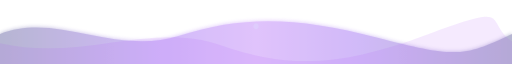
t = 0.00 s
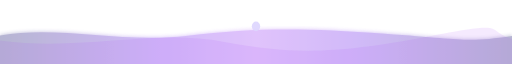
t = 1.75 s
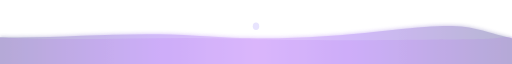
t = 3.50 s
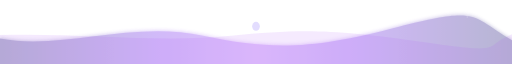
t = 5.00 s
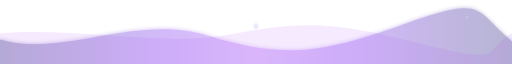
t = 6.00 s
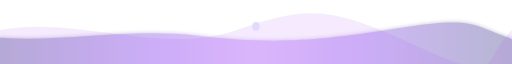
t = 8.00 s

The animated SVG that drew these frames (rendered in a browser with its animation timeline set to each time). Animation: 9 SMIL elements (animate=9); frames cover the first 8.00 s, repeats indefinitely.

<svg xmlns="http://www.w3.org/2000/svg"
width="1600"
height="170"
viewBox="0 0 1600 170"
preserveAspectRatio="none">

<defs>

<linearGradient id="waveGradient"
x1="0%"
y1="0%"
x2="100%"
y2="0%">

<stop offset="0%" stop-color="#312E81"/>
<stop offset="30%" stop-color="#7C3AED"/>
<stop offset="50%" stop-color="#A855F7"/>
<stop offset="70%" stop-color="#7C3AED"/>
<stop offset="100%" stop-color="#312E81"/>

</linearGradient>

<filter id="glow">

<feGaussianBlur stdDeviation="5" result="coloredBlur"/>

<feMerge>
<feMergeNode in="coloredBlur"/>
<feMergeNode in="SourceGraphic"/>
</feMerge>

</filter>

</defs>

<rect
width="1600"
height="170"
fill="transparent"/>

<!-- Main Wave -->

<path
fill="url(#waveGradient)"
filter="url(#glow)"
opacity=".35">

<animate
attributeName="d"
dur="12s"
repeatCount="indefinite"

values="

M0 90
C180 30 360 150 560 95
S930 45 1180 100
S1450 150 1600 90
L1600 170
L0 170
Z;

M0 105
C200 155 420 35 650 95
S1000 145 1260 65
S1480 25 1600 110
L1600 170
L0 170
Z;

M0 90
C180 30 360 150 560 95
S930 45 1180 100
S1450 150 1600 90
L1600 170
L0 170
Z

"/>

</path>

<!-- Second Wave -->

<path
fill="#A855F7"
opacity=".12">

<animate
attributeName="d"
dur="16s"
repeatCount="indefinite"

values="

M0 115
C260 165 470 55 690 120
S1070 175 1340 90
S1510 55 1600 110
L1600 170
L0 170
Z;

M0 80
C240 40 510 150 740 80
S1040 20 1310 125
S1500 165 1600 80
L1600 170
L0 170
Z;

M0 115
C260 165 470 55 690 120
S1070 175 1340 90
S1510 55 1600 110
L1600 170
L0 170
Z

"/>

</path>

<!-- Floating Stars -->

<g fill="#FFFFFF">

<circle cx="180" cy="40" r="2">

<animate
attributeName="opacity"
values="1;.2;1"
dur="3s"
repeatCount="indefinite"/>

</circle>

<circle cx="430" cy="70" r="2">

<animate
attributeName="opacity"
values=".3;1;.3"
dur="5s"
repeatCount="indefinite"/>

</circle>

<circle cx="770" cy="35" r="2">

<animate
attributeName="opacity"
values="1;.4;1"
dur="4s"
repeatCount="indefinite"/>

</circle>

<circle cx="1120" cy="65" r="2">

<animate
attributeName="opacity"
values=".4;1;.4"
dur="6s"
repeatCount="indefinite"/>

</circle>

<circle cx="1460" cy="45" r="2">

<animate
attributeName="opacity"
values="1;.2;1"
dur="3.5s"
repeatCount="indefinite"/>

</circle>

</g>

<!-- Cosmic Glow -->

<circle
cx="800"
cy="70"
r="8"
fill="#DDD6FE">

<animate
attributeName="r"
values="8;14;8"
dur="3s"
repeatCount="indefinite"/>

<animate
attributeName="opacity"
values=".5;1;.5"
dur="3s"
repeatCount="indefinite"/>

</circle>

</svg>
